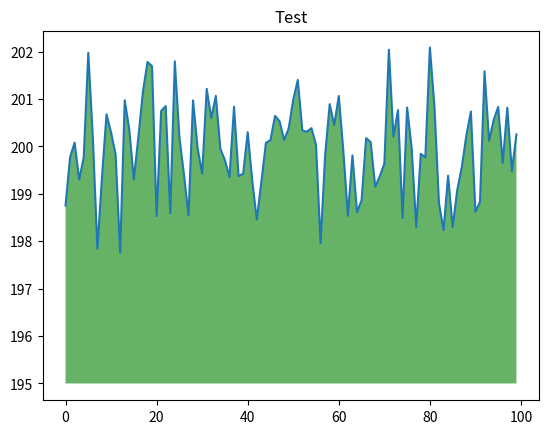

This chart was generated by the following Python code:
import matplotlib.pyplot as plt
import numpy as np

ys = 200 + np.random.randn(100)
x = [x for x in range(len(ys))]

plt.plot(x,ys,'-')
plt.fill_between(x,ys,195,where=(ys>195),facecolor='g',alpha=0.6)

plt.title("Test")
plt.show()